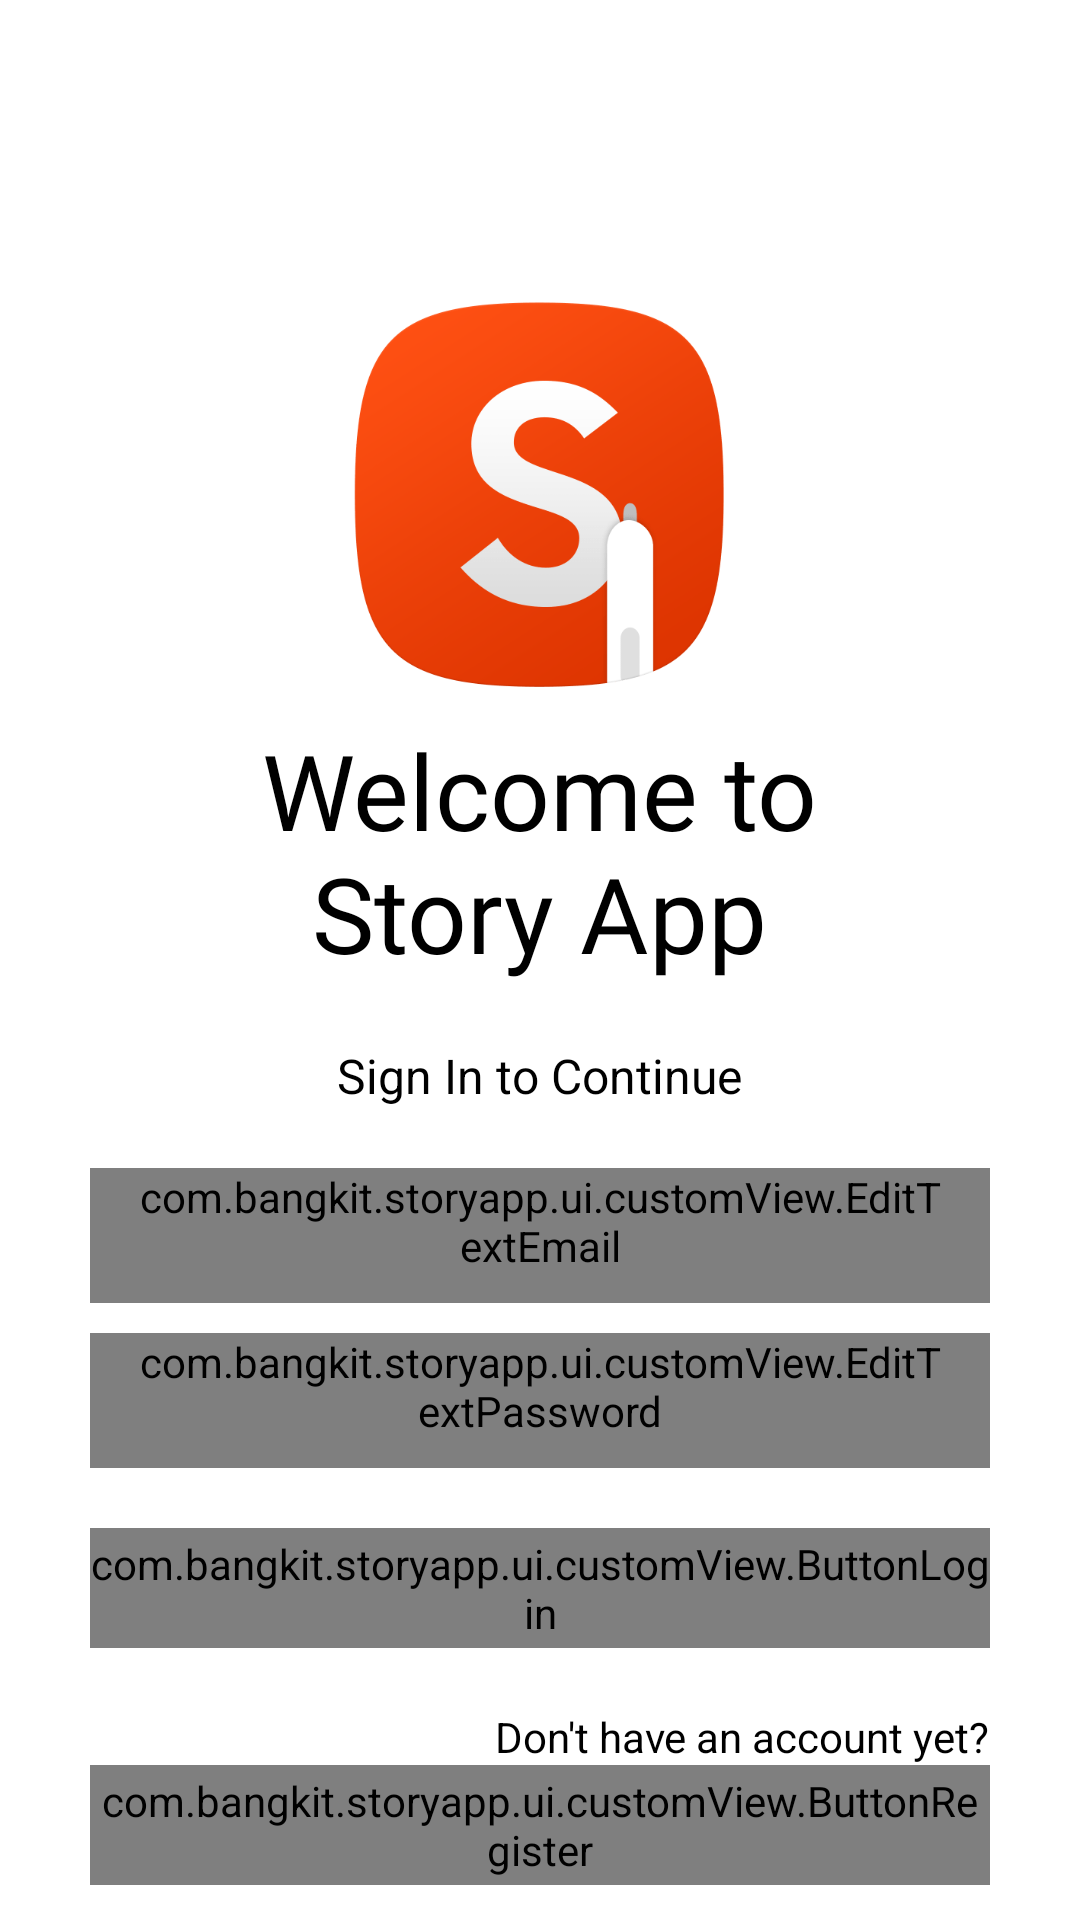

Here is an Android app screen rendered from its layout file. Give the layout XML and the strings, colors and styles it references.
<!-- AndroidManifest.xml: application theme Theme.StoryApp -->
<!-- res/layout/activity_login_page.xml -->
<?xml version="1.0" encoding="utf-8"?>
<androidx.constraintlayout.widget.ConstraintLayout xmlns:android="http://schemas.android.com/apk/res/android"
    xmlns:app="http://schemas.android.com/apk/res-auto"
    xmlns:tools="http://schemas.android.com/tools"
    android:layout_width="match_parent"
    android:layout_height="match_parent"
    android:background="@color/white"
    tools:context=".ui.activity.LoginPageActivity">

    <ProgressBar
        android:id="@+id/progress_bar_login"
        style="?android:attr/progressBarStyle"
        android:layout_width="wrap_content"
        android:layout_height="wrap_content"
        android:visibility="gone"
        app:layout_constraintBottom_toBottomOf="parent"
        app:layout_constraintEnd_toEndOf="parent"
        app:layout_constraintHorizontal_bias="0.498"
        app:layout_constraintStart_toStartOf="parent"
        app:layout_constraintTop_toTopOf="parent"
        tools:visibility="visible" />

    <ImageView
        android:id="@+id/btnLang"
        android:layout_width="30dp"
        android:layout_height="30dp"
        android:layout_marginTop="20dp"
        android:layout_marginEnd="20dp"
        android:contentDescription="@string/str_button_language"
        android:src="@drawable/ic_language"
        app:layout_constraintEnd_toEndOf="parent"
        app:layout_constraintTop_toTopOf="parent" />

    <ImageView
        android:id="@+id/imageView"
        android:layout_width="130dp"
        android:layout_height="130dp"
        android:layout_marginTop="100dp"
        android:contentDescription="@string/str_logo_story_app"
        android:transitionName="t_logo"
        android:src="@drawable/logo"
        app:layout_constraintEnd_toEndOf="parent"
        app:layout_constraintHorizontal_bias="0.498"
        app:layout_constraintStart_toStartOf="parent"
        app:layout_constraintTop_toTopOf="parent" />

    <TextView
        android:id="@+id/txt_welcome"
        style="@style/TitleText"
        android:layout_width="240dp"
        android:layout_height="wrap_content"
        android:layout_marginTop="10dp"
        android:text="@string/str_welcome_to_story_app"
        android:transitionName="t_h1"
        app:layout_constraintEnd_toEndOf="@+id/imageView"
        app:layout_constraintStart_toStartOf="@+id/imageView"
        app:layout_constraintTop_toBottomOf="@+id/imageView" />

    <TextView
        android:id="@+id/sign_in_to_continue"
        android:layout_width="wrap_content"
        android:layout_height="wrap_content"
        android:layout_marginTop="20dp"
        android:text="@string/str_sign_in_to_continue"
        android:textSize="16sp"
        android:textColor="@color/black"
        app:layout_constraintEnd_toEndOf="@+id/txt_welcome"
        app:layout_constraintStart_toStartOf="@+id/txt_welcome"
        app:layout_constraintTop_toBottomOf="@+id/txt_welcome" />

    <com.bangkit.storyapp.ui.customView.EditTextEmail
        android:id="@+id/inp_edit_Email"
        android:layout_width="300dp"
        android:layout_height="wrap_content"
        android:layout_marginTop="20dp"
        android:hint="@string/str_email"
        android:inputType="textEmailAddress"
        android:minHeight="45dp"
        android:textColorHint="@color/black"
        android:textColor="@color/black"
        android:paddingStart="16dp"
        android:paddingEnd="16dp"
        app:layout_constraintEnd_toEndOf="@+id/sign_in_to_continue"
        app:layout_constraintStart_toStartOf="@+id/sign_in_to_continue"
        app:layout_constraintTop_toBottomOf="@+id/sign_in_to_continue" />

    <com.bangkit.storyapp.ui.customView.EditTextPassword
        android:id="@+id/inp_edit_Pass"
        android:layout_width="300dp"
        android:layout_height="wrap_content"
        android:layout_marginTop="10dp"
        android:drawableStart="@drawable/ic_pass"
        android:hint="@string/str_password"
        android:textColorHint="@color/black"
        android:textColor="@color/black"
        android:inputType="textPassword"
        android:minHeight="45dp"
        android:paddingStart="16dp"
        android:paddingEnd="16dp"
        app:layout_constraintEnd_toEndOf="@+id/inp_edit_Email"
        app:layout_constraintStart_toStartOf="@+id/inp_edit_Email"
        app:layout_constraintTop_toBottomOf="@+id/inp_edit_Email" />

    <com.bangkit.storyapp.ui.customView.ButtonLogin
        android:id="@+id/btn_sign_in"
        android:layout_width="300dp"
        android:layout_height="40dp"
        android:layout_marginTop="20dp"
        android:text="@string/str_sign_in"
        android:textAllCaps="false"
        app:layout_constraintEnd_toEndOf="@+id/inp_edit_Pass"
        app:layout_constraintStart_toStartOf="@+id/inp_edit_Pass"
        app:layout_constraintTop_toBottomOf="@+id/inp_edit_Pass" />

    <TextView
        android:id="@+id/no_acc"
        android:layout_width="wrap_content"
        android:layout_height="wrap_content"
        android:layout_marginTop="20dp"
        android:text="@string/str_no_acc"
        android:textColor="@color/black"
        app:layout_constraintEnd_toEndOf="@+id/btn_sign_in"
        app:layout_constraintTop_toBottomOf="@+id/btn_sign_in" />

    <com.bangkit.storyapp.ui.customView.ButtonRegister
        android:id="@+id/btn_sign_up"
        android:layout_width="300dp"
        android:layout_height="40dp"
        android:text="@string/str_sign_up"
        android:textAllCaps="false"
        app:layout_constraintEnd_toEndOf="@+id/no_acc"
        app:layout_constraintTop_toBottomOf="@+id/no_acc" />
</androidx.constraintlayout.widget.ConstraintLayout>
<!-- resources referenced by this layout -->
<resources>
  <color name="black">#FF000000</color>
  <color name="white">#FFFFFFFF</color>
  <!-- drawable logo: png bitmap (drawable-v24, 14318 bytes) -->
  <string name="str_button_language">Button Language</string>
  <string name="str_email">Email</string>
  <string name="str_logo_story_app">Logo Story App</string>
  <string name="str_no_acc">Don\'t have an account yet?</string>
  <string name="str_password">Password</string>
  <string name="str_sign_in">Sign In</string>
  <string name="str_sign_in_to_continue">Sign In to Continue</string>
  <string name="str_sign_up">Sign Up</string>
  <string name="str_welcome_to_story_app">Welcome to Story App</string>
  <style name="TitleText">
          <item name="android:fontFamily">@font/aliey</item>
          <item name="android:gravity">center</item>
          <item name="android:textColor">@color/black</item>
          <item name="android:layout_width">wrap_content</item>
          <item name="android:layout_height">wrap_content</item>
          <item name="android:textSize">35sp</item>
      </style>
  <style name="Theme.StoryApp" parent="Theme.MaterialComponents.DayNight.NoActionBar">
          
          <item name="colorPrimary">@color/orange</item>
          <item name="colorPrimaryVariant">@color/orange</item>
          <item name="colorOnPrimary">@color/white</item>
          
          <item name="colorSecondary">@color/yellow</item>
          <item name="colorSecondaryVariant">@color/orange1</item>
          <item name="colorOnSecondary">@color/black</item>
          
          <item name="android:statusBarColor" tools:targetApi="l">?attr/colorPrimaryVariant</item>
          
      </style>
  <color name="orange">#F76E11</color>
  <color name="yellow">#F6F54D</color>
  <color name="orange1">#FEB139</color>
</resources>
